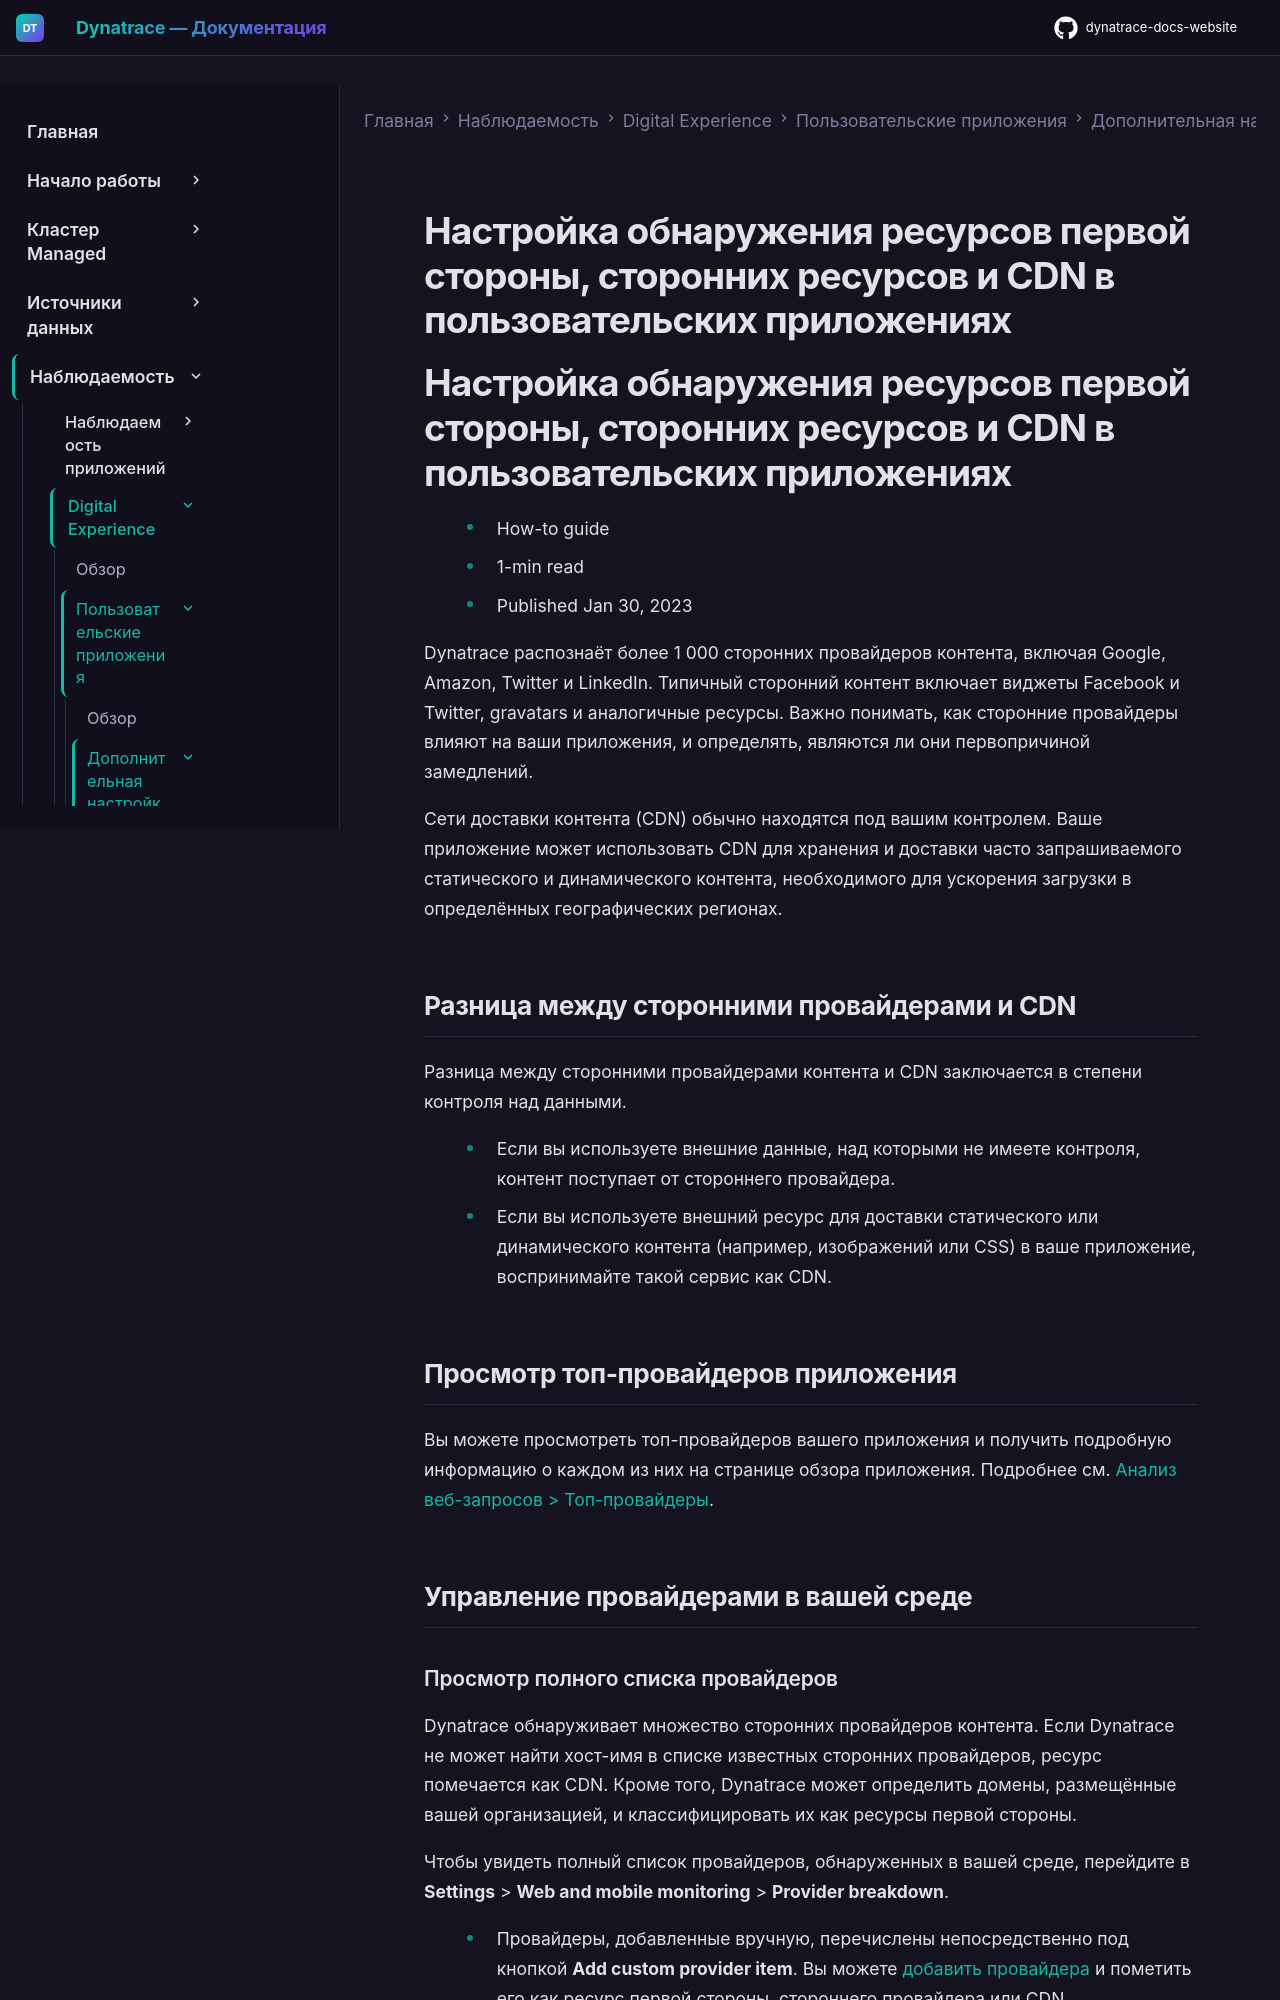

repository: Yerkebulan-Ardabayev/dynatrace-docs-website · page: managed-ru/observe/digital-experience/custom-applications/additional-configuration/configure-third-party-and-cdn-content-detection-custom/index.html · generator: mkdocs

---
title: Настройка обнаружения ресурсов первой стороны, сторонних ресурсов и CDN в пользовательских приложениях
source: https://docs.dynatrace.com/managed/observe/digital-experience/custom-applications/additional-configuration/configure-third-party-and-cdn-content-detection-custom
scraped: 2026-05-12T11:18:53.690095
---

# Настройка обнаружения ресурсов первой стороны, сторонних ресурсов и CDN в пользовательских приложениях

# Настройка обнаружения ресурсов первой стороны, сторонних ресурсов и CDN в пользовательских приложениях

* How-to guide
* 1-min read
* Published Jan 30, 2023

Dynatrace распознаёт более 1 000 сторонних провайдеров контента, включая Google, Amazon, Twitter и LinkedIn. Типичный сторонний контент включает виджеты Facebook и Twitter, gravatars и аналогичные ресурсы. Важно понимать, как сторонние провайдеры влияют на ваши приложения, и определять, являются ли они первопричиной замедлений.

Сети доставки контента (CDN) обычно находятся под вашим контролем. Ваше приложение может использовать CDN для хранения и доставки часто запрашиваемого статического и динамического контента, необходимого для ускорения загрузки в определённых географических регионах.

## Разница между сторонними провайдерами и CDN

Разница между сторонними провайдерами контента и CDN заключается в степени контроля над данными.

* Если вы используете внешние данные, над которыми не имеете контроля, контент поступает от стороннего провайдера.
* Если вы используете внешний ресурс для доставки статического или динамического контента (например, изображений или CSS) в ваше приложение, воспринимайте такой сервис как CDN.

## Просмотр топ-провайдеров приложения

Вы можете просмотреть топ-провайдеров вашего приложения и получить подробную информацию о каждом из них на странице обзора приложения. Подробнее см. [Анализ веб-запросов > Топ-провайдеры](/managed/observe/digital-experience/custom-applications/analyze-and-use/analyze-web-requests-custom#top-providers "Используйте Dynatrace для мониторинга веб-запросов в пользовательских приложениях.").

## Управление провайдерами в вашей среде
